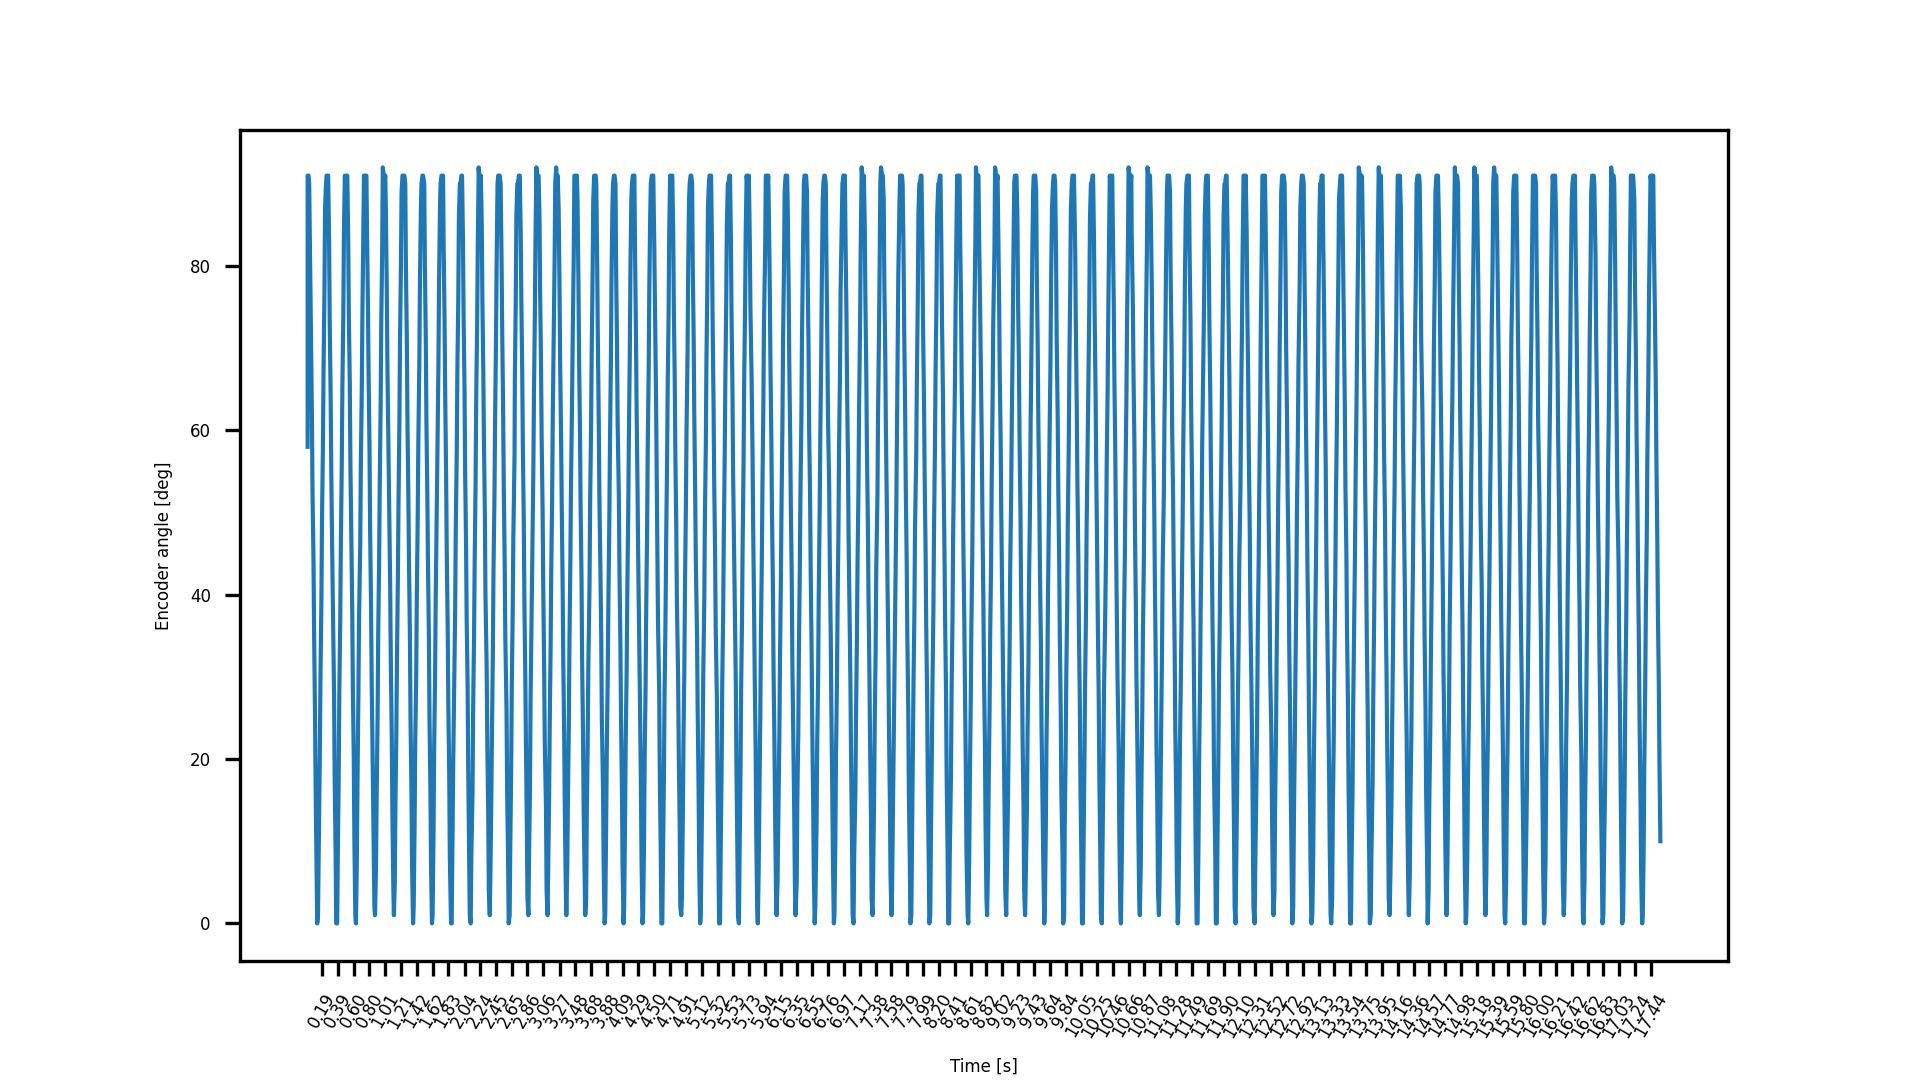

The data file committed next to this chart (first rows):
t, angle, iteration
0.0, 58, 1
0.0, 91, 2
0.012, 91, 3
0.02003, 90, 4
0.032, 80, 6
0.044, 71, 7
0.05624, 61, 8
0.064, 52, 9
0.07638, 44, 11
0.08437, 35, 12
0.0962, 25, 13
0.1044, 16, 14
0.1164, 7, 15
0.1244, 0, 16
0.1346, 1, 17
0.1464, 11, 18
0.1585, 21, 19
0.1666, 30, 20
0.1785, 39, 22
0.1864, 49, 23
0.1984, 58, 24
0.2064, 67, 25
0.2184, 77, 26
0.2264, 87, 27
0.2384, 90, 29
0.2465, 91, 30
0.2586, 91, 31
0.2666, 91, 32
0.2786, 83, 33
0.287, 73, 34
0.2991, 64, 35
0.3071, 55, 36
0.3193, 45, 37
0.331, 37, 38
0.343, 28, 39
0.3511, 18, 40
0.363, 9, 41
0.371, 0, 42
0.383, 0, 43
0.3913, 8, 44
0.4034, 18, 45
0.4114, 28, 46
0.4234, 37, 47
0.4314, 46, 48
0.4434, 56, 49
0.451, 65, 50
0.4634, 74, 52
0.4714, 84, 53
0.4834, 91, 54
0.4913, 90, 55
0.507, 91, 56
0.515, 91, 57
0.5272, 83, 58
0.5351, 74, 59
0.5471, 66, 60
0.5554, 56, 61
0.5674, 47, 62
0.5794, 38, 63
0.587, 29, 64
0.5994, 20, 65
... 1,652 more rows
